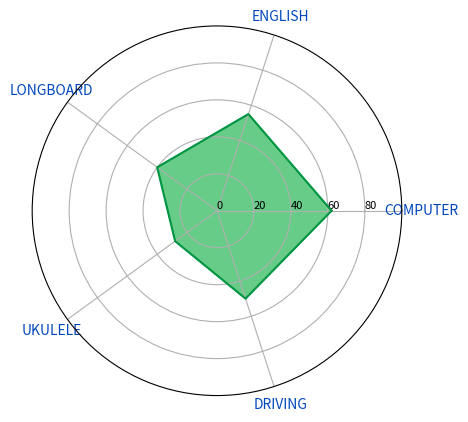

The matplotlib source for this figure:
import matplotlib.pyplot as plt
from math import pi

# Abilities data
ted_abilities = {
    'COMPUTER': 62,
    'ENGLISH': 55,
    'LONGBOARD': 40,
    'UKULELE': 28,
    'DRIVING': 50,
}

# number of variable
# categories=list(df)[1:]
categories = ted_abilities.keys()
N = len(categories)

# But we need to repeat the first value to close the circular graph:
values=list(ted_abilities.values())
values += values[:1]

# What will be the angle of each axis in the plot? (we divide the plot / number of variable)
angles = [n / float(N) * 2 * pi for n in range(N)]
angles += angles[:1]

# Initialise the spider plot
ax = plt.subplot(111, polar=True)

# Draw one axe per variable + add labels labels yet
plt.xticks(angles[:-1], categories, color='#0047BD', size=10)

# Draw ylabels
ax.set_rlabel_position(0)
plt.yticks([0,20,40,60,80], ["0","20","40","60","80"], color="#000000", size=8)
plt.ylim(0,100)

# Plot data
ax.plot(angles, values, linewidth=1.5, linestyle='solid', color='#009543')

# Fill area
ax.fill(angles, values, 'b', color='#00AB38', alpha=0.6)

plt.show()
